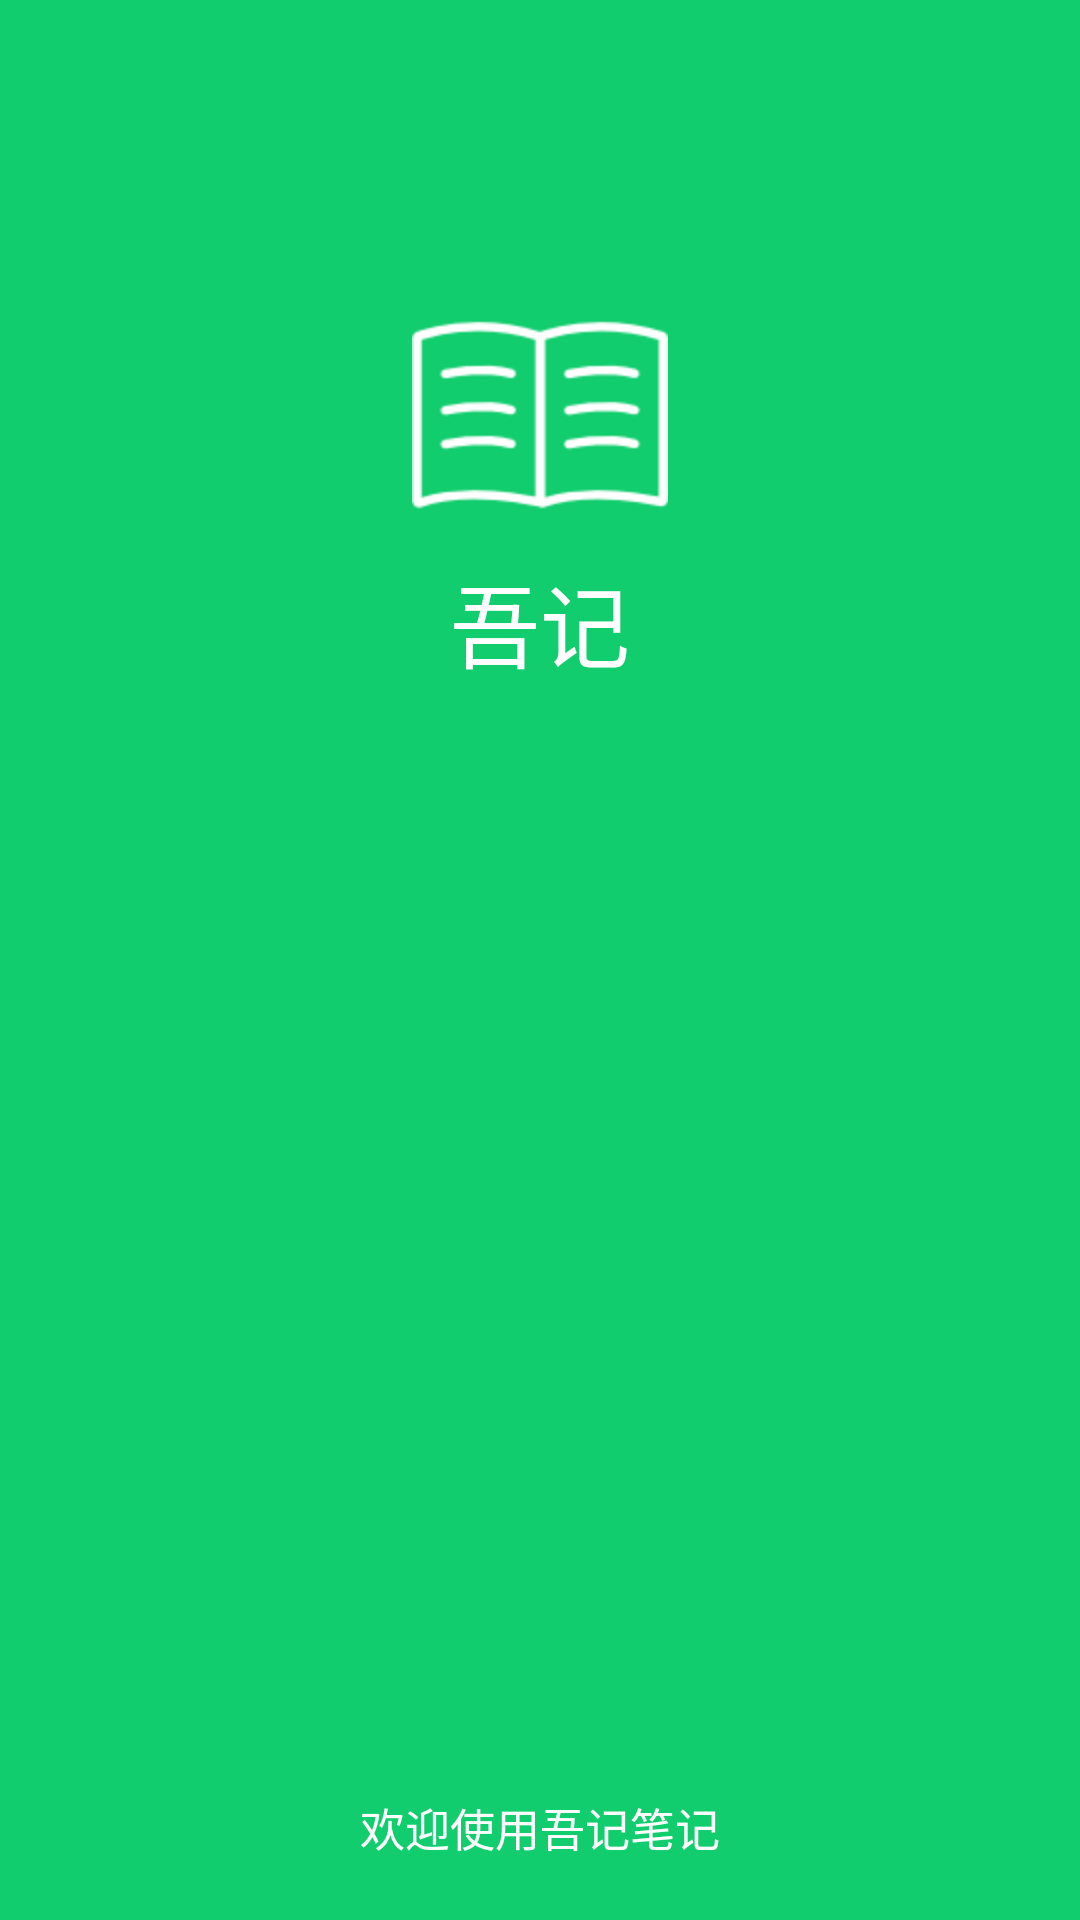

Produce the Android XML layout that renders to this screen, including the resource entries it uses.
<!-- AndroidManifest.xml: application theme AppTheme1 -->
<!-- res/layout/activity_splash.xml -->
<?xml version="1.0" encoding="utf-8"?>
<RelativeLayout xmlns:android="http://schemas.android.com/apk/res/android"
    xmlns:tools="http://schemas.android.com/tools"
    android:layout_width="match_parent"
    android:layout_height="match_parent"
    android:background="#11cd6e"
    tools:context="com.charryteam.charryproject.guide.SplashActivity">


    <ImageView
        android:id="@+id/splash_iv"
        android:layout_width="wrap_content"
        android:layout_height="wrap_content"
        android:layout_centerHorizontal="true"
        android:layout_marginTop="100dp"
        android:src="@mipmap/iconfont_splash" />

    <TextView
        android:layout_width="wrap_content"
        android:layout_height="wrap_content"
        android:layout_below="@+id/splash_iv"
        android:layout_centerHorizontal="true"
        android:text="吾记"
        android:textColor="#fff"
        android:textSize="30sp" />

    <TextView
        android:layout_width="wrap_content"
        android:layout_height="wrap_content"
        android:layout_alignParentBottom="true"
        android:layout_centerHorizontal="true"
        android:layout_marginBottom="20dp"
        android:text="欢迎使用吾记笔记"
        android:textColor="#fff"
        android:textSize="15sp" />

</RelativeLayout>
<!-- resources referenced by this layout -->
<resources>
  <!-- mipmap iconfont_splash: png bitmap (mipmap-hdpi, 2777 bytes) -->
  <style name="AppTheme1" parent="AppTheme">
          <item name="windowActionBar">false</item>
          <item name="windowNoTitle">true</item>
      </style>
  <style name="AppTheme" parent="Theme.AppCompat.Light.DarkActionBar">
          
          
          <item name="colorPrimary">#11cd6e</item>
          
          <item name="colorPrimaryDark">#11cd6e</item>
          
          <item name="android:windowBackground">@android:color/white</item>
          <item name="colorAccent">@color/colorAccent</item>
      </style>
  <color name="colorAccent">#11cd6e</color>
</resources>
